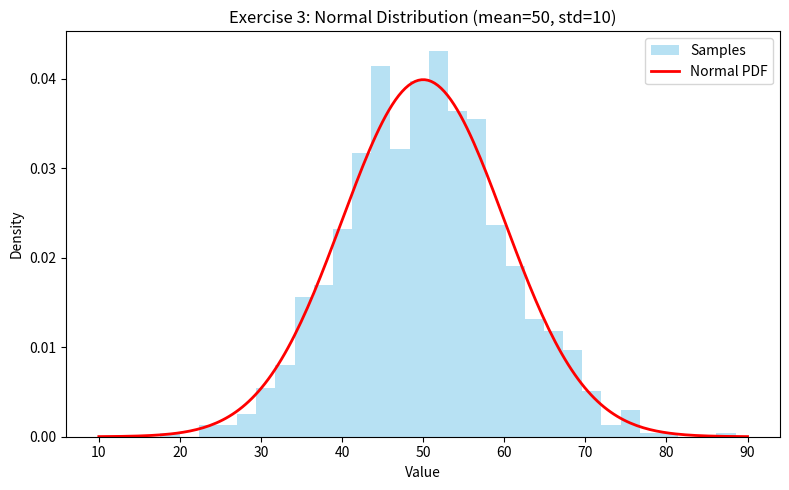

Generate this figure with matplotlib:
"""
Week 5 - Day 2 - ExerciseXP
Statistical analysis exercises with SciPy.
"""

import scipy
import numpy as np
import pandas as pd
import matplotlib.pyplot as plt
from scipy import stats


def exercise_1_basic_usage() -> None:
    """Exercise 1: Import SciPy and print its version."""
    print("Exercise 1: Basic Usage of SciPy")
    print(f"SciPy version: {scipy.__version__}")
    print("-" * 50)


def exercise_2_descriptive_statistics() -> None:
    """Exercise 2: Mean, median, variance, standard deviation."""
    data = np.array([12, 15, 13, 12, 18, 20, 22, 21])

    mean_value = np.mean(data)
    median_value = np.median(data)
    variance_value = np.var(data, ddof=1)
    std_dev_value = np.std(data, ddof=1)

    print("Exercise 2: Descriptive Statistics")
    print(f"Data: {data.tolist()}")
    print(f"Mean: {mean_value:.2f}")
    print(f"Median: {median_value:.2f}")
    print(f"Variance (sample): {variance_value:.2f}")
    print(f"Standard deviation (sample): {std_dev_value:.2f}")
    print("-" * 50)


def exercise_3_normal_distribution() -> None:
    """Exercise 3: Generate and plot a normal distribution."""
    np.random.seed(42)

    mean = 50
    std_dev = 10
    samples = np.random.normal(loc=mean, scale=std_dev, size=1000)

    x = np.linspace(mean - 4 * std_dev, mean + 4 * std_dev, 200)
    y = stats.norm.pdf(x, loc=mean, scale=std_dev)

    plt.figure(figsize=(8, 5))
    plt.hist(samples, bins=30, density=True, alpha=0.6, color="skyblue", label="Samples")
    plt.plot(x, y, "r-", linewidth=2, label="Normal PDF")
    plt.title("Exercise 3: Normal Distribution (mean=50, std=10)")
    plt.xlabel("Value")
    plt.ylabel("Density")
    plt.legend()
    plt.tight_layout()
    plt.savefig("exercise_3_distribution.png", dpi=150)
    plt.close()

    print("Exercise 3: Understanding Distributions")
    print("Normal distribution plot saved as exercise_3_distribution.png")
    print("-" * 50)


def exercise_4_t_test() -> None:
    """Exercise 4: Perform an independent t-test on two random datasets."""
    np.random.seed(42)

    data1 = np.random.normal(50, 10, 100)
    data2 = np.random.normal(60, 10, 100)

    t_stat, p_value = stats.ttest_ind(data1, data2)

    print("Exercise 4: T-Test Application")
    print(f"T-statistic: {t_stat:.4f}")
    print(f"P-value: {p_value:.6f}")
    if p_value < 0.05:
        print("Result: Significant difference between groups (p < 0.05).")
    else:
        print("Result: No significant difference between groups (p >= 0.05).")
    print("-" * 50)


def exercise_5_linear_regression() -> None:
    """Exercise 5: Linear regression for house prices vs size."""
    house_sizes = np.array([50, 70, 80, 100, 120], dtype=float)
    house_prices = np.array([150000, 200000, 210000, 250000, 280000], dtype=float)

    slope, intercept, r_value, p_value, std_err = stats.linregress(house_sizes, house_prices)

    size_to_predict = 90
    predicted_price = slope * size_to_predict + intercept

    print("Exercise 5: Linear Regression Analysis")
    print(f"Slope: {slope:.2f}")
    print(f"Intercept: {intercept:.2f}")
    print(f"R-squared: {r_value ** 2:.4f}")
    print(f"P-value: {p_value:.6f}")
    print(f"Predicted price for {size_to_predict} m^2: {predicted_price:.2f}")
    print(
        "Interpretation: For each additional square meter, "
        f"the predicted price increases by about {slope:.2f} currency units."
    )
    print("-" * 50)


def exercise_6_anova() -> None:
    """Exercise 6: One-way ANOVA for fertilizer groups."""
    fertilizer_1 = [5, 6, 7, 6, 5]
    fertilizer_2 = [7, 8, 7, 9, 8]
    fertilizer_3 = [4, 5, 4, 3, 4]

    f_value, p_value = stats.f_oneway(fertilizer_1, fertilizer_2, fertilizer_3)

    print("Exercise 6: Understanding ANOVA")
    print(f"F-value: {f_value:.4f}")
    print(f"P-value: {p_value:.6f}")

    if p_value < 0.05:
        print("Conclusion: The fertilizers have significantly different effects.")
    else:
        print("Conclusion: No statistically significant difference among fertilizers.")

    print("If p-value were greater than 0.05:")
    print(
        "We would fail to reject the null hypothesis, meaning observed differences "
        "could be due to random variation rather than real fertilizer effects."
    )
    print("-" * 50)


def exercise_7_binomial_distribution() -> None:
    """Exercise 7 (Optional): Binomial probability example."""
    n = 10
    p = 0.5
    k = 5

    probability_exactly_5 = stats.binom.pmf(k, n, p)

    print("Exercise 7 (Optional): Probability Distributions")
    print(f"P(X = {k}) for {n} coin flips: {probability_exactly_5:.6f}")
    print("-" * 50)


def exercise_8_correlation_coefficients() -> None:
    """Exercise 8 (Optional): Pearson and Spearman correlations."""
    data = pd.DataFrame(
        {
            "age": [23, 25, 30, 35, 40],
            "income": [35000, 40000, 50000, 60000, 70000],
        }
    )

    pearson_corr, pearson_p = stats.pearsonr(data["age"], data["income"])
    spearman_corr, spearman_p = stats.spearmanr(data["age"], data["income"])

    print("Exercise 8 (Optional): Correlation Coefficients")
    print(f"Pearson correlation: {pearson_corr:.4f} (p-value={pearson_p:.6f})")
    print(f"Spearman correlation: {spearman_corr:.4f} (p-value={spearman_p:.6f})")
    print("-" * 50)


def main() -> None:
    exercise_1_basic_usage()
    exercise_2_descriptive_statistics()
    exercise_3_normal_distribution()
    exercise_4_t_test()
    exercise_5_linear_regression()
    exercise_6_anova()
    exercise_7_binomial_distribution()
    exercise_8_correlation_coefficients()


if __name__ == "__main__":
    main()
